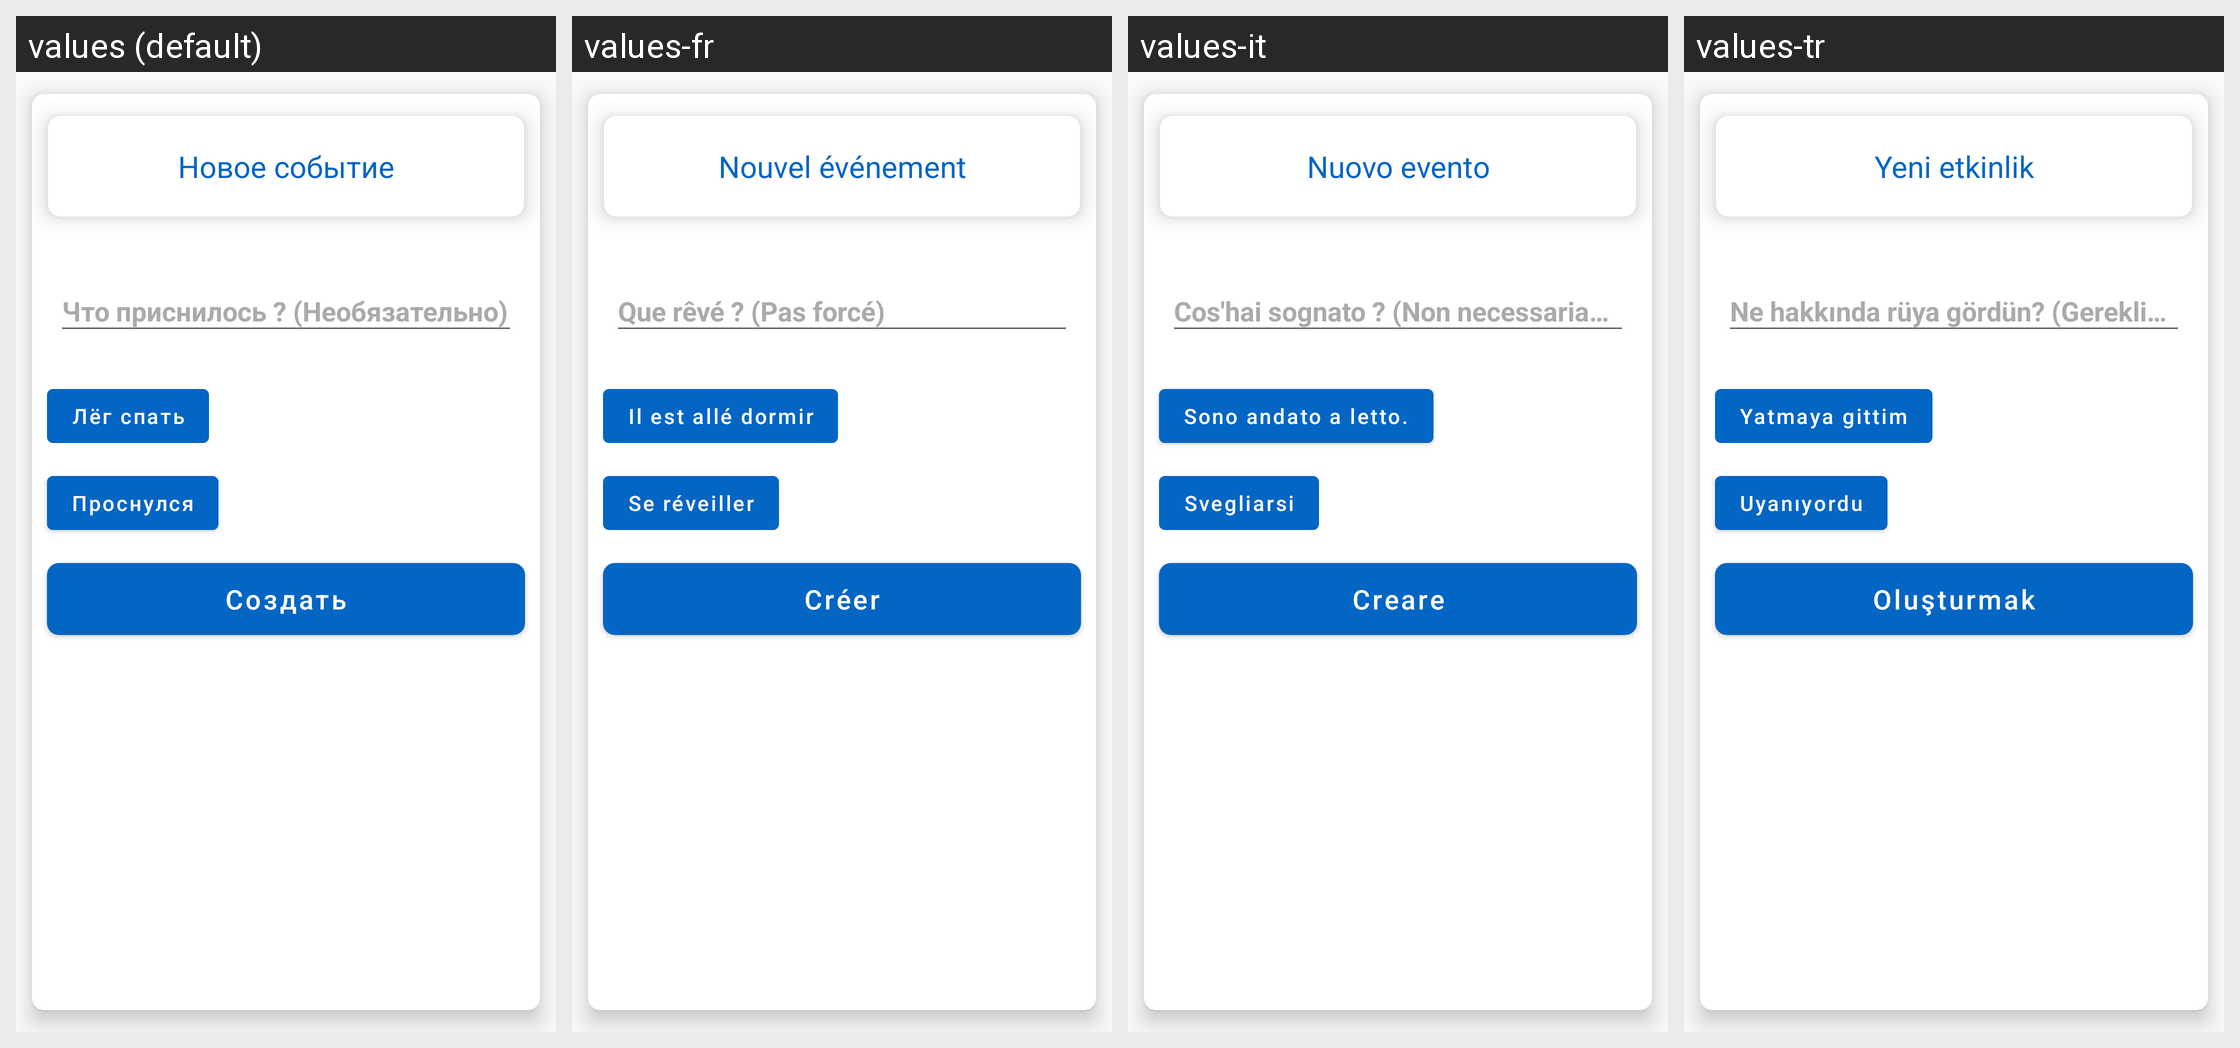

This grid shows one Android layout under several languages. Give, for every string resource on the screen, its name, the default text and each shown locale's text.
Android screen res/layout/create_dream_bottom_sheet.xml rendered under 4 locales, left to right: values (default), values-fr, values-it, values-tr. Device: Nexus 5 (rendered at 1080×1920; each locale shown at half size, 540×960, under a caption strip naming it); theme AppTheme.
Other locales in the repository, not shown: values-be, values-de, values-en, values-es, values-hi, values-ja, values-kk, values-ko, values-ky, values-pt, values-uk, values-uz, values-zh.
Strings drawn on this screen, with the default value and each locale's value (text and hints the layout hard-codes, and strings that could not be matched under every locale, appear in the picture but are not listed):

wh_dr_q
  values: Что приснилось ? (Необязательно)
  values-fr: Que rêvé ? (Pas forcé)
  values-it: Cos'hai sognato ? (Non necessariamente)
  values-tr: Ne hakkında rüya gördün? (Gerekli değil)

went_to_sleep
  values: Лёг спать
  values-fr: Il est allé dormir
  values-it: Sono andato a letto.
  values-tr: Yatmaya gittim

woke_up
  values: Проснулся
  values-fr: Se réveiller
  values-it: Svegliarsi
  values-tr: Uyanıyordu

new_event
  values: Новое событие
  values-fr: Nouvel événement
  values-it: Nuovo evento
  values-tr: Yeni etkinlik
